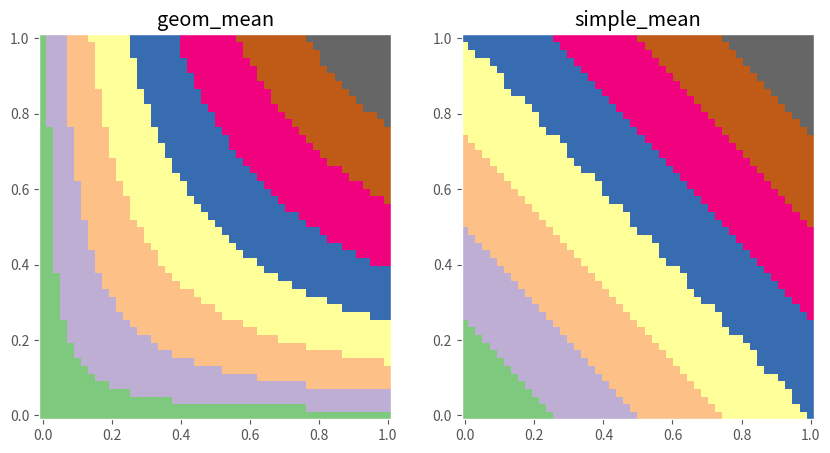

Generate this figure with matplotlib:
# -*- coding: utf-8 -*-

import numpy as np
import matplotlib.pyplot as plt
import matplotlib.cm as cm

plt.style.use('ggplot')

x = np.linspace(0, 1)
y = np.linspace(0, 1)

X, Y = np.meshgrid(x, y)
z = np.sqrt(X * Y)
zz = (X + Y) / 2

fig, ax = plt.subplots(1, 2, figsize=(10, 5))
ax[0].pcolor(X, Y, z, cmap=cm.Accent)
ax[0].set_title('geom_mean')
ax[1].pcolor(X, Y, zz, cmap=cm.Accent)
ax[1].set_title('simple_mean')
fig.show()
